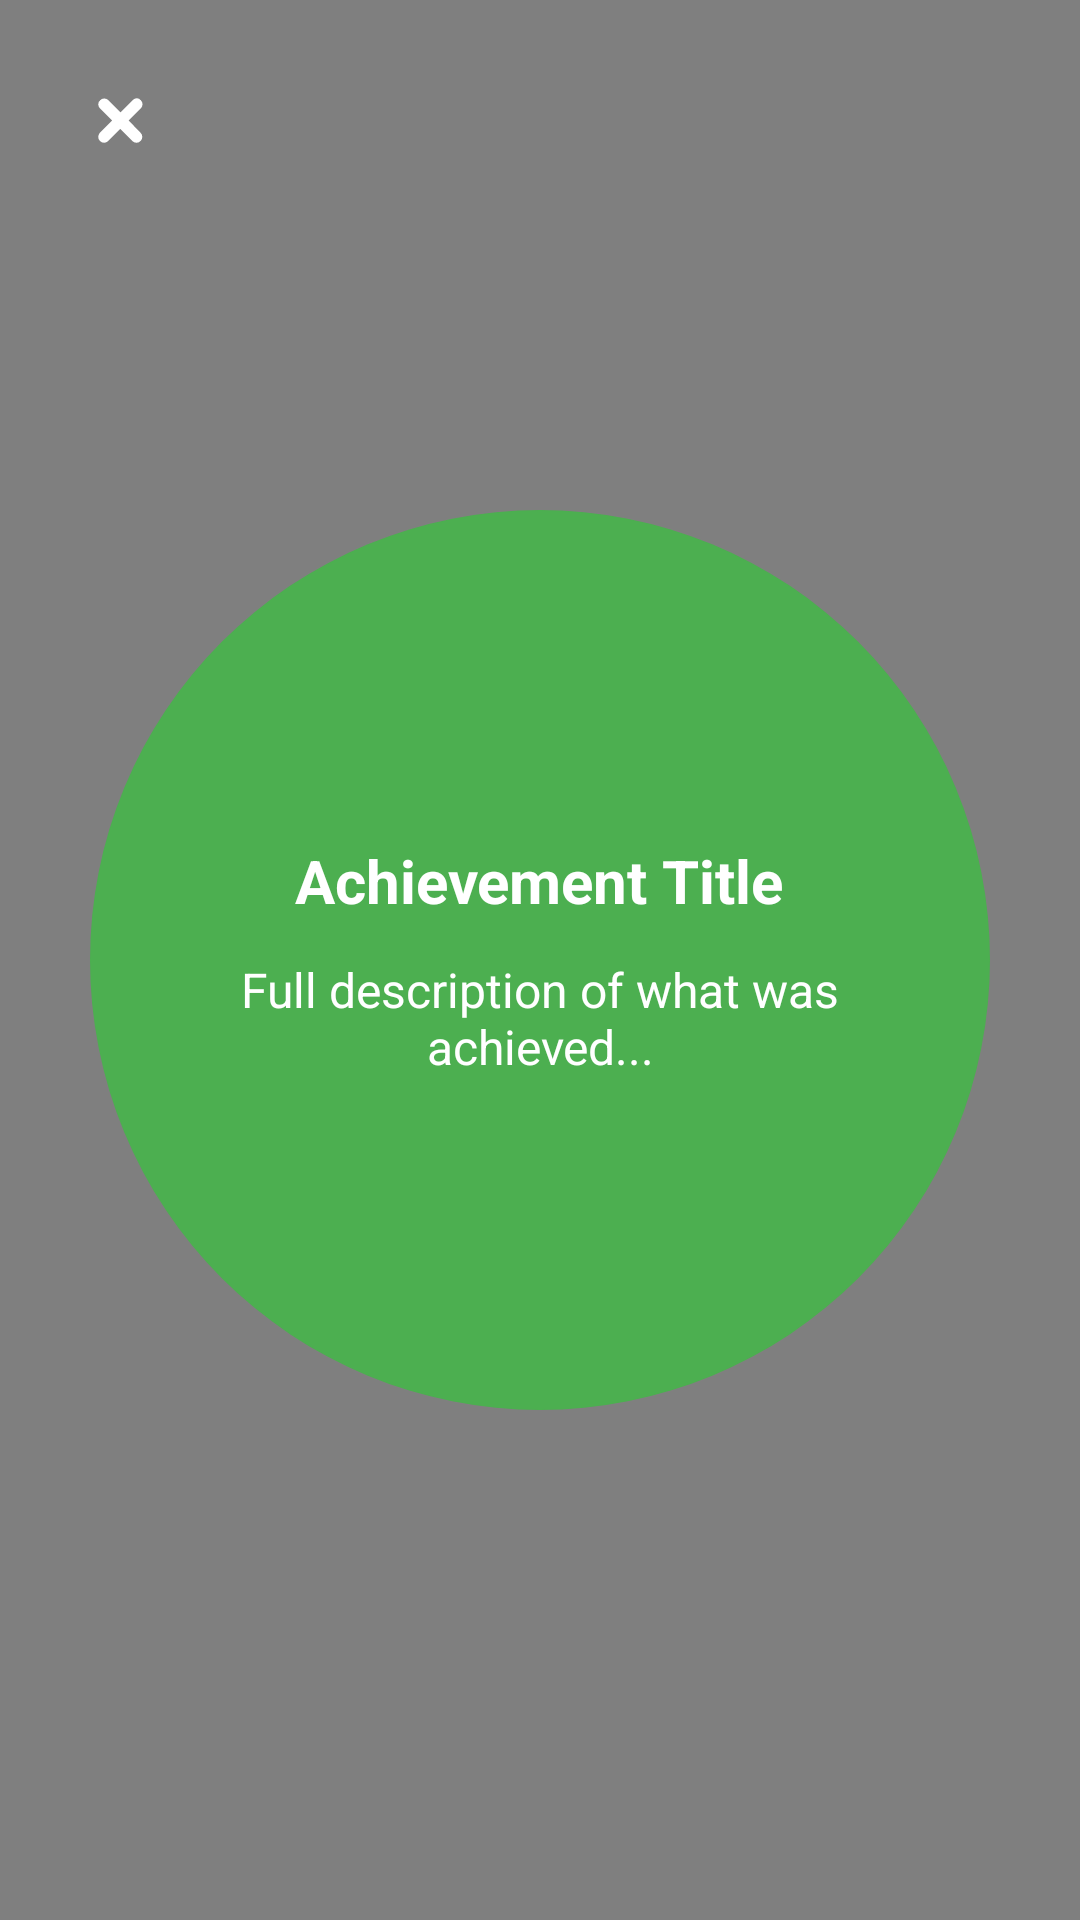

Produce the Android XML layout that renders to this screen, including the resource entries it uses.
<!-- AndroidManifest.xml: application theme Theme.Supa_Budg -->
<!-- res/layout/activity_achievement_detail.xml -->
<?xml version="1.0" encoding="utf-8"?>
<FrameLayout xmlns:android="http://schemas.android.com/apk/res/android"
    xmlns:konfetti="http://schemas.android.com/apk/res-auto"
    android:layout_width="match_parent"
    android:layout_height="match_parent"
    android:background="#000000">

    <nl.dionsegijn.konfetti.xml.KonfettiView
        android:id="@+id/konfettiView"
        android:layout_width="match_parent"
        android:layout_height="match_parent"
        />

    <ImageButton
        android:id="@+id/closeButton"
        android:layout_width="48dp"
        android:layout_height="48dp"
        android:layout_margin="16dp"
        android:background="@android:color/transparent"
        android:src="@drawable/cross"
        android:contentDescription="Close"
        android:layout_gravity="top|start" />

    <FrameLayout
        android:layout_width="300dp"
        android:layout_height="300dp"
        android:layout_gravity="center"
        android:background="@drawable/green_circle">

        <LinearLayout
            android:layout_width="match_parent"
            android:layout_height="match_parent"
            android:orientation="vertical"
            android:gravity="center"
            android:padding="24dp">

            <TextView
                android:id="@+id/titleText"
                android:layout_width="wrap_content"
                android:layout_height="wrap_content"
                android:text="Achievement Title"
                android:textColor="@android:color/white"
                android:textSize="20sp"
                android:textStyle="bold" />

            <TextView
                android:id="@+id/descriptionText"
                android:layout_width="wrap_content"
                android:layout_height="wrap_content"
                android:text="Full description of what was achieved..."
                android:textColor="@android:color/white"
                android:textSize="16sp"
                android:gravity="center"
                android:paddingTop="12dp" />
        </LinearLayout>
    </FrameLayout>
</FrameLayout>
<!-- resources referenced by this layout -->
<resources>
  <!-- drawable cross (drawable) -->
  <vector xmlns:android="http://schemas.android.com/apk/res/android" android:height="25dp" android:viewportHeight="32" android:viewportWidth="32" android:width="25dp">
        
      <path android:fillColor="#ffffff" android:pathData="M18.8,16l5.5,-5.5c0.8,-0.8 0.8,-2 0,-2.8l0,0C24,7.3 23.5,7 23,7c-0.5,0 -1,0.2 -1.4,0.6L16,13.2l-5.5,-5.5c-0.8,-0.8 -2.1,-0.8 -2.8,0C7.3,8 7,8.5 7,9.1s0.2,1 0.6,1.4l5.5,5.5l-5.5,5.5C7.3,21.9 7,22.4 7,23c0,0.5 0.2,1 0.6,1.4C8,24.8 8.5,25 9,25c0.5,0 1,-0.2 1.4,-0.6l5.5,-5.5l5.5,5.5c0.8,0.8 2.1,0.8 2.8,0c0.8,-0.8 0.8,-2.1 0,-2.8L18.8,16z" android:strokeColor="#ffffff" android:strokeWidth="1"/>
      
  </vector>
  <!-- drawable green_circle (drawable) -->
  <shape xmlns:android="http://schemas.android.com/apk/res/android"
      android:shape="oval">
      <solid android:color="#4CAF50" /> 
      <size android:width="120dp" android:height="120dp"/>
  </shape>
  <style name="Theme.Supa_Budg" parent="Base.Theme.Supa_Budg" />
  <style name="Base.Theme.Supa_Budg" parent="Theme.Material3.DayNight.NoActionBar">
          
          
      </style>
</resources>
